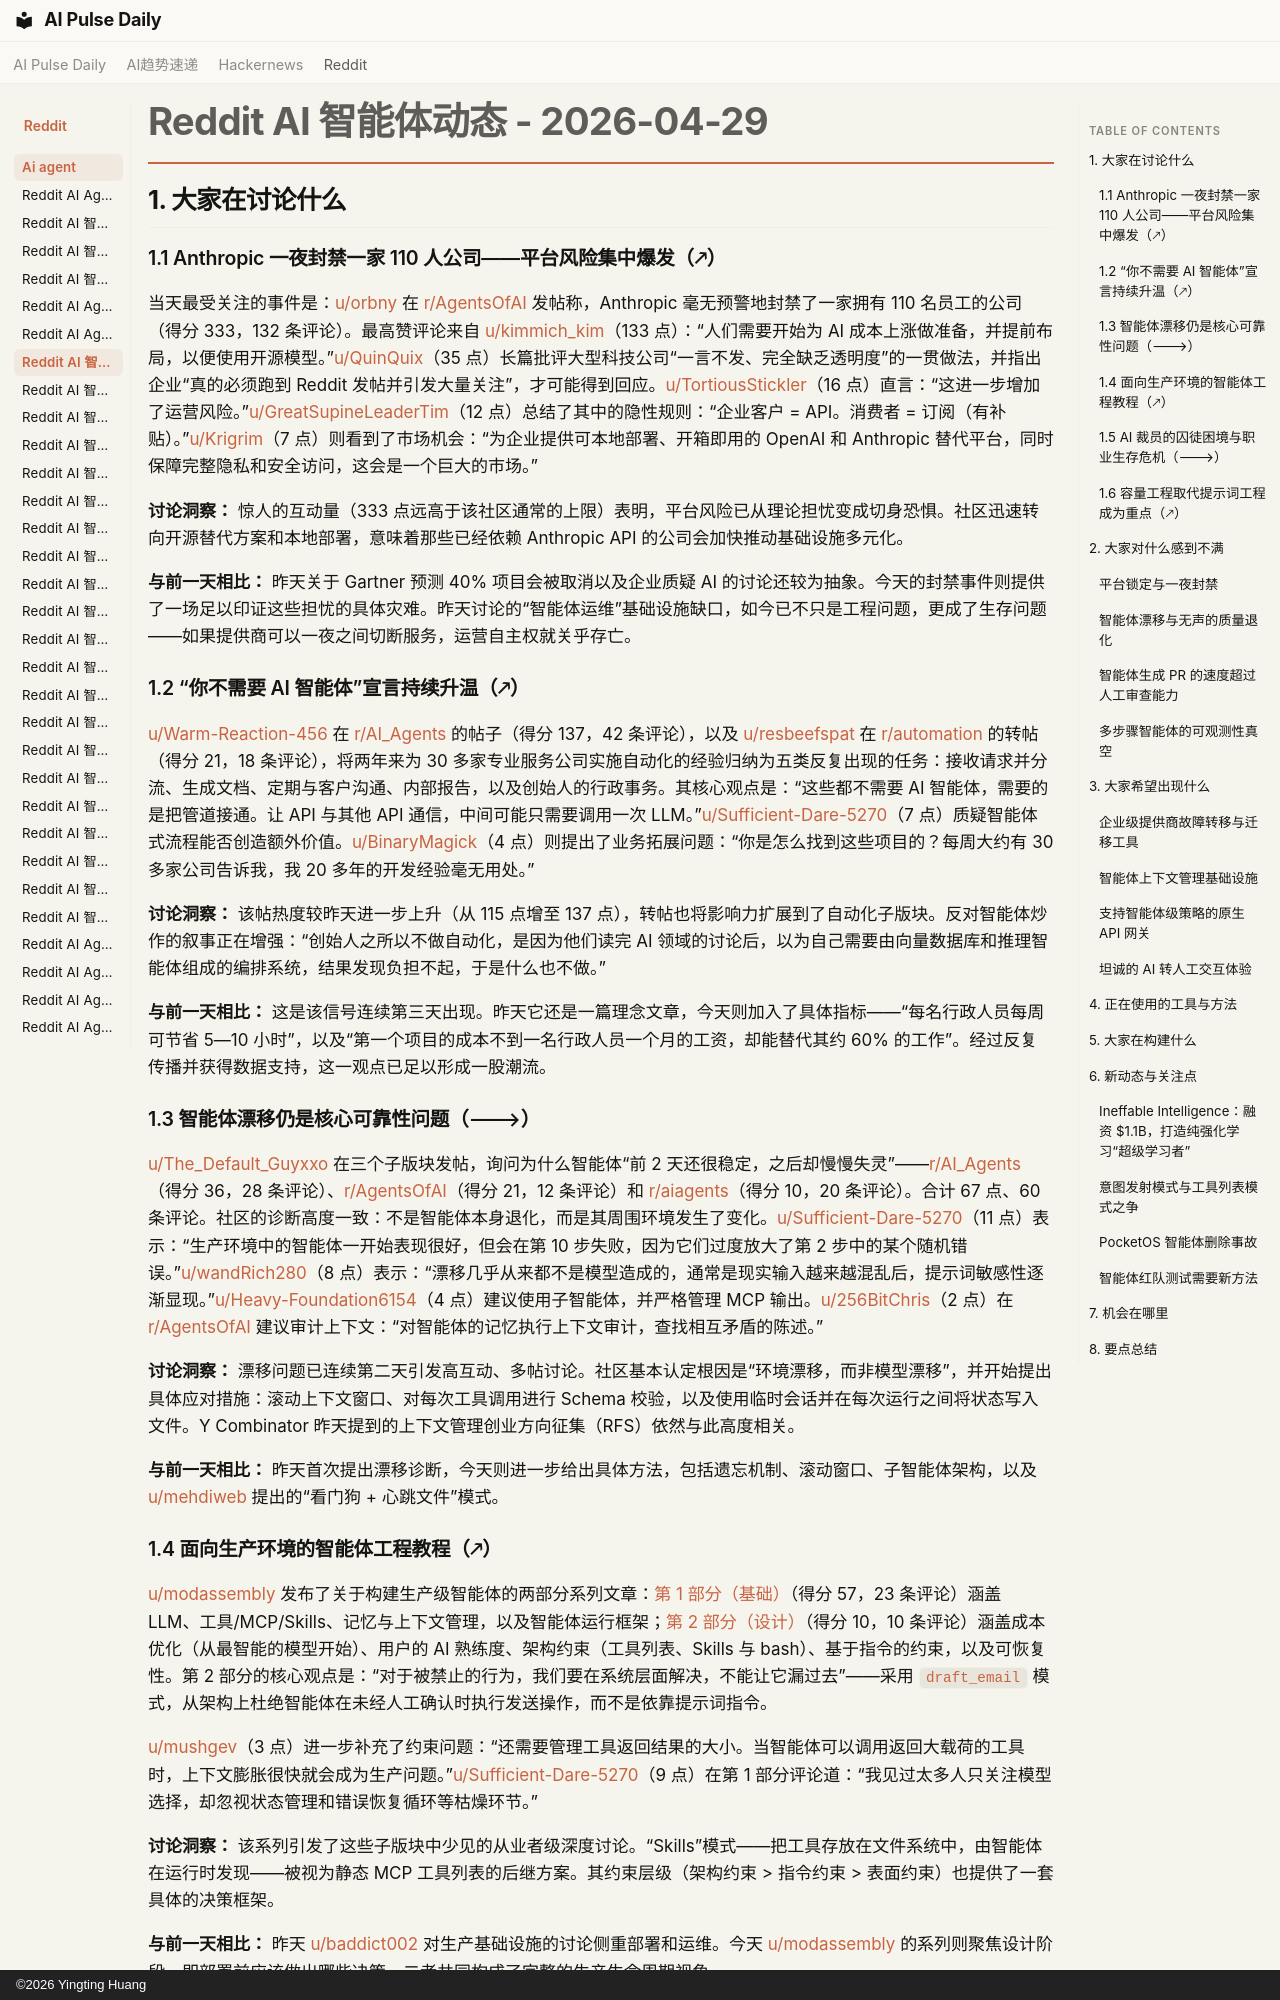

repository: vibewatch/vibewatch.github.io · page: reddit/ai-agent/2026-04-29.zh/index.html · generator: mkdocs · copyright: ©2026 Yingting Huang

# Reddit AI 智能体动态 - 2026-04-29

## 1. 大家在讨论什么

### 1.1 Anthropic 一夜封禁一家 110 人公司——平台风险集中爆发（🡕）

当天最受关注的事件是：[u/orbny](https://www.reddit.com/user/orbny) 在 [r/AgentsOfAI](https://www.reddit.com/r/AgentsOfAI/comments/1syq0rq/) 发帖称，Anthropic 毫无预警地封禁了一家拥有 110 名员工的公司（得分 333，132 条评论）。最高赞评论来自 [u/kimmich_kim](https://www.reddit.com/user/kimmich_kim)（133 点）：“人们需要开始为 AI 成本上涨做准备，并提前布局，以便使用开源模型。”[u/QuinQuix](https://www.reddit.com/user/QuinQuix)（35 点）长篇批评大型科技公司“一言不发、完全缺乏透明度”的一贯做法，并指出企业“真的必须跑到 Reddit 发帖并引发大量关注”，才可能得到回应。[u/TortiousStickler](https://www.reddit.com/user/TortiousStickler)（16 点）直言：“这进一步增加了运营风险。”[u/GreatSupineLeaderTim](https://www.reddit.com/user/GreatSupineLeaderTim)（12 点）总结了其中的隐性规则：“企业客户 = API。消费者 = 订阅（有补贴）。”[u/Krigrim](https://www.reddit.com/user/Krigrim)（7 点）则看到了市场机会：“为企业提供可本地部署、开箱即用的 OpenAI 和 Anthropic 替代平台，同时保障完整隐私和安全访问，这会是一个巨大的市场。”

**讨论洞察：** 惊人的互动量（333 点远高于该社区通常的上限）表明，平台风险已从理论担忧变成切身恐惧。社区迅速转向开源替代方案和本地部署，意味着那些已经依赖 Anthropic API 的公司会加快推动基础设施多元化。

**与前一天相比：** 昨天关于 Gartner 预测 40% 项目会被取消以及企业质疑 AI 的讨论还较为抽象。今天的封禁事件则提供了一场足以印证这些担忧的具体灾难。昨天讨论的“智能体运维”基础设施缺口，如今已不只是工程问题，更成了生存问题——如果提供商可以一夜之间切断服务，运营自主权就关乎存亡。

### 1.2 “你不需要 AI 智能体”宣言持续升温（🡕）

[u/Warm-Reaction-456](https://www.reddit.com/user/Warm-Reaction-456) 在 [r/AI_Agents](https://www.reddit.com/r/AI_Agents/comments/1sxpslr/) 的帖子（得分 137，42 条评论），以及 [u/resbeefspat](https://www.reddit.com/user/resbeefspat) 在 [r/automation](https://www.reddit.com/r/automation/comments/1sz0h59/) 的转帖（得分 21，18 条评论），将两年来为 30 多家专业服务公司实施自动化的经验归纳为五类反复出现的任务：接收请求并分流、生成文档、定期与客户沟通、内部报告，以及创始人的行政事务。其核心观点是：“这些都不需要 AI 智能体，需要的是把管道接通。让 API 与其他 API 通信，中间可能只需要调用一次 LLM。”[u/Sufficient-Dare-5270](https://www.reddit.com/user/Sufficient-Dare-5270)（7 点）质疑智能体式流程能否创造额外价值。[u/BinaryMagick](https://www.reddit.com/user/BinaryMagick)（4 点）则提出了业务拓展问题：“你是怎么找到这些项目的？每周大约有 30 多家公司告诉我，我 20 多年的开发经验毫无用处。”

**讨论洞察：** 该帖热度较昨天进一步上升（从 115 点增至 137 点），转帖也将影响力扩展到了自动化子版块。反对智能体炒作的叙事正在增强：“创始人之所以不做自动化，是因为他们读完 AI 领域的讨论后，以为自己需要由向量数据库和推理智能体组成的编排系统，结果发现负担不起，于是什么也不做。”

**与前一天相比：** 这是该信号连续第三天出现。昨天它还是一篇理念文章，今天则加入了具体指标——“每名行政人员每周可节省 5—10 小时”，以及“第一个项目的成本不到一名行政人员一个月的工资，却能替代其约 60% 的工作”。经过反复传播并获得数据支持，这一观点已足以形成一股潮流。

### 1.3 智能体漂移仍是核心可靠性问题（🡒）

[u/The_Default_Guyxxo](https://www.reddit.com/user/The_Default_Guyxxo) 在三个子版块发帖，询问为什么智能体“前 2 天还很稳定，之后却慢慢失灵”——[r/AI_Agents](https://www.reddit.com/r/AI_Agents/comments/1sy30sz/)（得分 36，28 条评论）、[r/AgentsOfAI](https://www.reddit.com/r/AgentsOfAI/comments/1sy35nz/)（得分 21，12 条评论）和 [r/aiagents](https://www.reddit.com/r/aiagents/comments/1sy32o3/)（得分 10，20 条评论）。合计 67 点、60 条评论。社区的诊断高度一致：不是智能体本身退化，而是其周围环境发生了变化。[u/Sufficient-Dare-5270](https://www.reddit.com/user/Sufficient-Dare-5270)（11 点）表示：“生产环境中的智能体一开始表现很好，但会在第 10 步失败，因为它们过度放大了第 2 步中的某个随机错误。”[u/wandRich280](https://www.reddit.com/user/wandRich280)（8 点）表示：“漂移几乎从来都不是模型造成的，通常是现实输入越来越混乱后，提示词敏感性逐渐显现。”[u/Heavy-Foundation6154](https://www.reddit.com/user/Heavy-Foundation6154)（4 点）建议使用子智能体，并严格管理 MCP 输出。[u/256BitChris](https://www.reddit.com/user/256BitChris)（2 点）在 [r/AgentsOfAI](https://www.reddit.com/r/AgentsOfAI/comments/1sy35nz/) 建议审计上下文：“对智能体的记忆执行上下文审计，查找相互矛盾的陈述。”

**讨论洞察：** 漂移问题已连续第二天引发高互动、多帖讨论。社区基本认定根因是“环境漂移，而非模型漂移”，并开始提出具体应对措施：滚动上下文窗口、对每次工具调用进行 Schema 校验，以及使用临时会话并在每次运行之间将状态写入文件。Y Combinator 昨天提到的上下文管理创业方向征集（RFS）依然与此高度相关。

**与前一天相比：** 昨天首次提出漂移诊断，今天则进一步给出具体方法，包括遗忘机制、滚动窗口、子智能体架构，以及 [u/mehdiweb](https://www.reddit.com/user/mehdiweb) 提出的“看门狗 + 心跳文件”模式。

### 1.4 面向生产环境的智能体工程教程（🡕）

[u/modassembly](https://www.reddit.com/user/modassembly) 发布了关于构建生产级智能体的两部分系列文章：[第 1 部分（基础）](https://www.reddit.com/r/AI_Agents/comments/1sy1kas/)（得分 57，23 条评论）涵盖 LLM、工具/MCP/Skills、记忆与上下文管理，以及智能体运行框架；[第 2 部分（设计）](https://www.reddit.com/r/AI_Agents/comments/1sz004y/)（得分 10，10 条评论）涵盖成本优化（从最智能的模型开始）、用户的 AI 熟练度、架构约束（工具列表、Skills 与 bash）、基于指令的约束，以及可恢复性。第 2 部分的核心观点是：“对于被禁止的行为，我们要在系统层面解决，不能让它漏过去”——采用 `draft_email` 模式，从架构上杜绝智能体在未经人工确认时执行发送操作，而不是依靠提示词指令。

[u/mushgev](https://www.reddit.com/user/mushgev)（3 点）进一步补充了约束问题：“还需要管理工具返回结果的大小。当智能体可以调用返回大载荷的工具时，上下文膨胀很快就会成为生产问题。”[u/Sufficient-Dare-5270](https://www.reddit.com/user/Sufficient-Dare-5270)（9 点）在第 1 部分评论道：“我见过太多人只关注模型选择，却忽视状态管理和错误恢复循环等枯燥环节。”

**讨论洞察：** 该系列引发了这些子版块中少见的从业者级深度讨论。“Skills”模式——把工具存放在文件系统中，由智能体在运行时发现——被视为静态 MCP 工具列表的后继方案。其约束层级（架构约束 > 指令约束 > 表面约束）也提供了一套具体的决策框架。

**与前一天相比：** 昨天 [u/baddict002](https://www.reddit.com/user/baddict002) 对生产基础设施的讨论侧重部署和运维。今天 [u/modassembly](https://www.reddit.com/user/modassembly) 的系列则聚焦设计阶段，即部署前应该做出哪些决策。二者共同构成了完整的生产生命周期视角。
